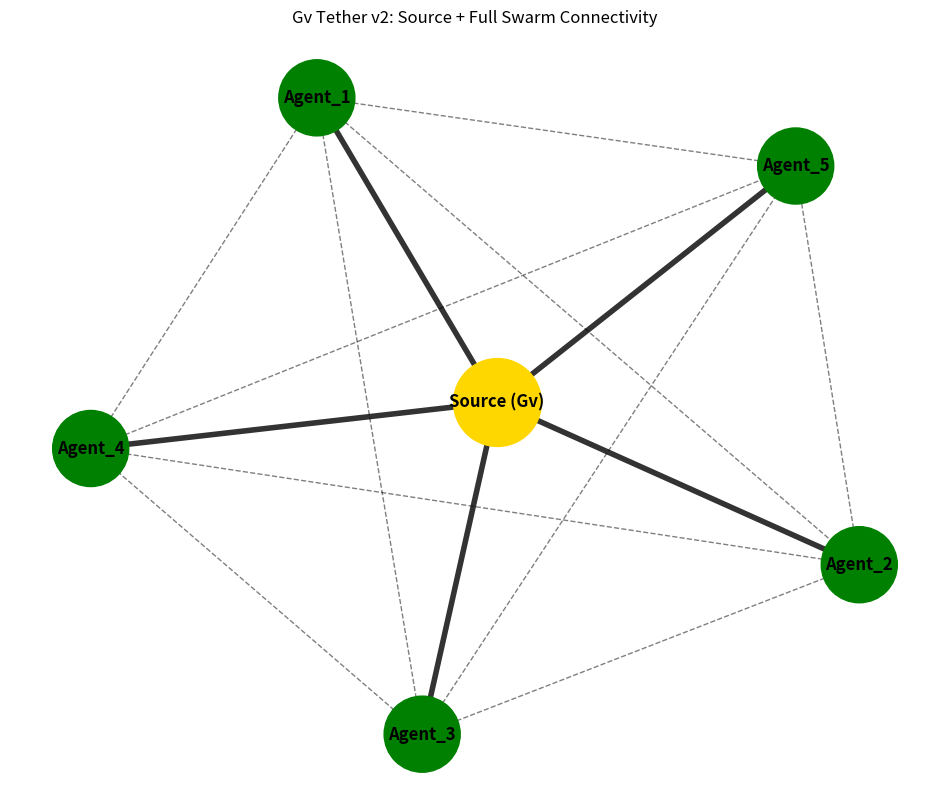
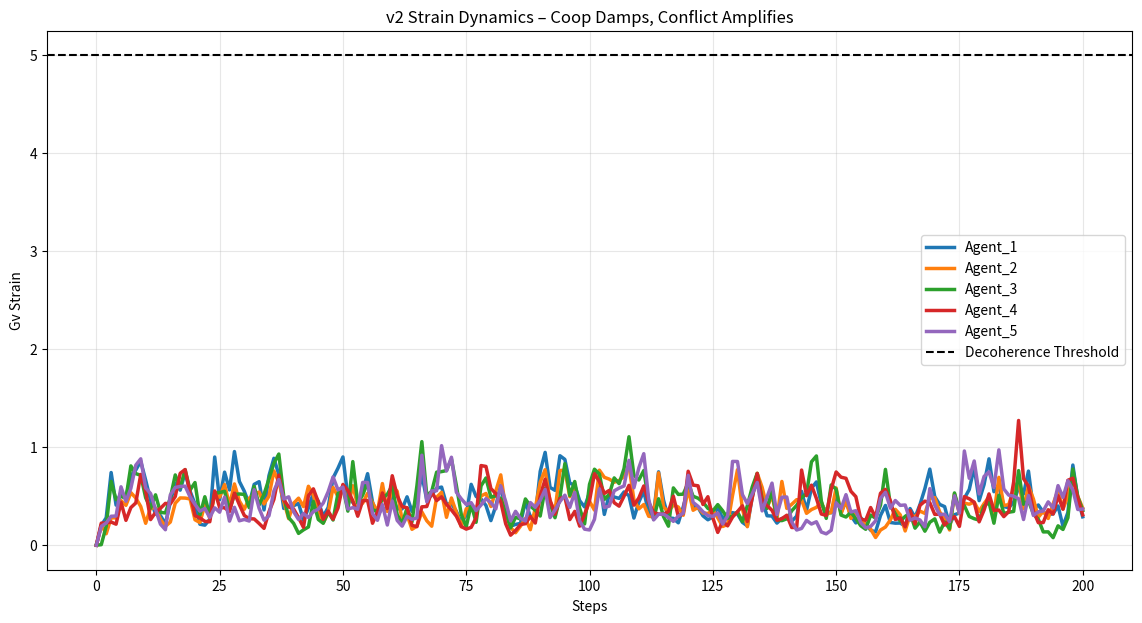

Reproduce these figures in Python, in order.
import random
random.seed(42)

import networkx as nx
import matplotlib.pyplot as plt
import numpy as np

class TetheredGraphSimV2:
    def __init__(self):
        self.strains_over_time = {}
        self.decohered = []

    def run(self, num_steps=200, num_agents=5,
            velocity_factor=0.2, entropy_factor=0.15,
            inter_agent_strength=0.3, noise_level=1.0,
            max_strain=5.0, base_pull_factor=0.35):
        
        nodes = [f'Agent_{i}' for i in range(1, num_agents+1)]
        tethers = [1.0] * len(nodes)  # All start strong; can vary later
        strains = [0.0] * len(nodes)
        self.strains_over_time = {node: [0.0] for node in nodes}

        print("Gv Tether Sim v2 – Swarm + Real Signals 🚀\n")

        for step in range(num_steps):
            # Simulate inter-agent coordination (random alignment score 0-1)
            coordination = random.uniform(0, 1)

            for idx, node in enumerate(nodes):
                if node in self.decohered:
                    continue

                # Velocity: "action speed" — higher = more strain
                velocity = random.gauss(1.0, noise_level)
                strain_increase = abs(velocity) * velocity_factor

                # Entropy: response chaos/proxy goal drift
                entropy = random.gauss(0.5, noise_level * 0.5)
                strain_increase += max(0, entropy) * entropy_factor

                strains[idx] += strain_increase

                # Source tether pull
                pull = tethers[idx] * base_pull_factor * strains[idx]
                strains[idx] = max(0, strains[idx] - pull)

                # Inter-agent swarm effect
                if coordination > 0.5:  # Coordinated round → mutual damping
                    strains[idx] -= inter_agent_strength * strains[idx]
                else:  # Conflict → amplify
                    strains[idx] += inter_agent_strength * 0.5 * strains[idx]

                strains[idx] = max(0, strains[idx])

                self.strains_over_time[node].append(strains[idx])

                if strains[idx] > max_strain:
                    self.decohered.append(node)
                    print(f"Step {step+1:3d} | {node} DECOHERED (strain {strains[idx]:.2f})")

        print("\n=== Final Results ===")
        for node in nodes:
            s_list = self.strains_over_time[node]
            status = "DECOHERED" if node in self.decohered else "ALIGNED"
            print(f"{node}: peak {max(s_list):.2f} | final {s_list[-1]:.2f} [{status}]")

        # Graph viz — now with inter-agent edges
        G = nx.complete_graph(nodes)  # Full swarm connectivity
        G.add_node('Source (Gv)')
        for node in nodes:
            G.add_edge('Source (Gv)', node, weight=3)  # Strong source tethers

        pos = nx.spring_layout(G, seed=42)
        pos['Source (Gv)'] = (0, 0)

        node_colors = ['black' if n in self.decohered else 'green' if self.strains_over_time[n][-1] < 3 else 'yellow' if self.strains_over_time[n][-1] < 4 else 'red' for n in nodes]

        plt.figure(figsize=(12, 10))
        nx.draw_networkx_nodes(G, pos, nodelist=['Source (Gv)'], node_color='gold', node_size=4000)
        nx.draw_networkx_nodes(G, pos, nodelist=nodes, node_color=node_colors, node_size=3000)
        source_edges = [(u, v) for u, v in G.edges() if u == 'Source (Gv)' or v == 'Source (Gv)']
        swarm_edges = [(u, v) for u, v in G.edges() if u != 'Source (Gv)' and v != 'Source (Gv)']
        nx.draw_networkx_edges(G, pos, edgelist=source_edges, width=4, alpha=0.8, style='solid')
        nx.draw_networkx_edges(G, pos, edgelist=swarm_edges, width=1, alpha=0.5, style='dashed')
        nx.draw_networkx_labels(G, pos, font_size=12, font_weight='bold')
        plt.title("Gv Tether v2: Source + Full Swarm Connectivity")
        plt.axis('off')
        plt.savefig('tether_graph_v2.png', dpi=200, bbox_inches='tight')
        plt.show()

        # Strain plot
        plt.figure(figsize=(14, 7))
        for node in nodes:
            plt.plot(self.strains_over_time[node], label=node, linewidth=2.5)
        plt.axhline(y=max_strain, color='black', linestyle='--', label='Decoherence Threshold')
        plt.title('v2 Strain Dynamics – Coop Damps, Conflict Amplifies')
        plt.xlabel('Steps')
        plt.ylabel('Gv Strain')
        plt.legend()
        plt.grid(True, alpha=0.3)
        plt.savefig('strain_plot_v2.png', dpi=200, bbox_inches='tight')
        plt.show()

# Run it
sim = TetheredGraphSimV2()
sim.run()
